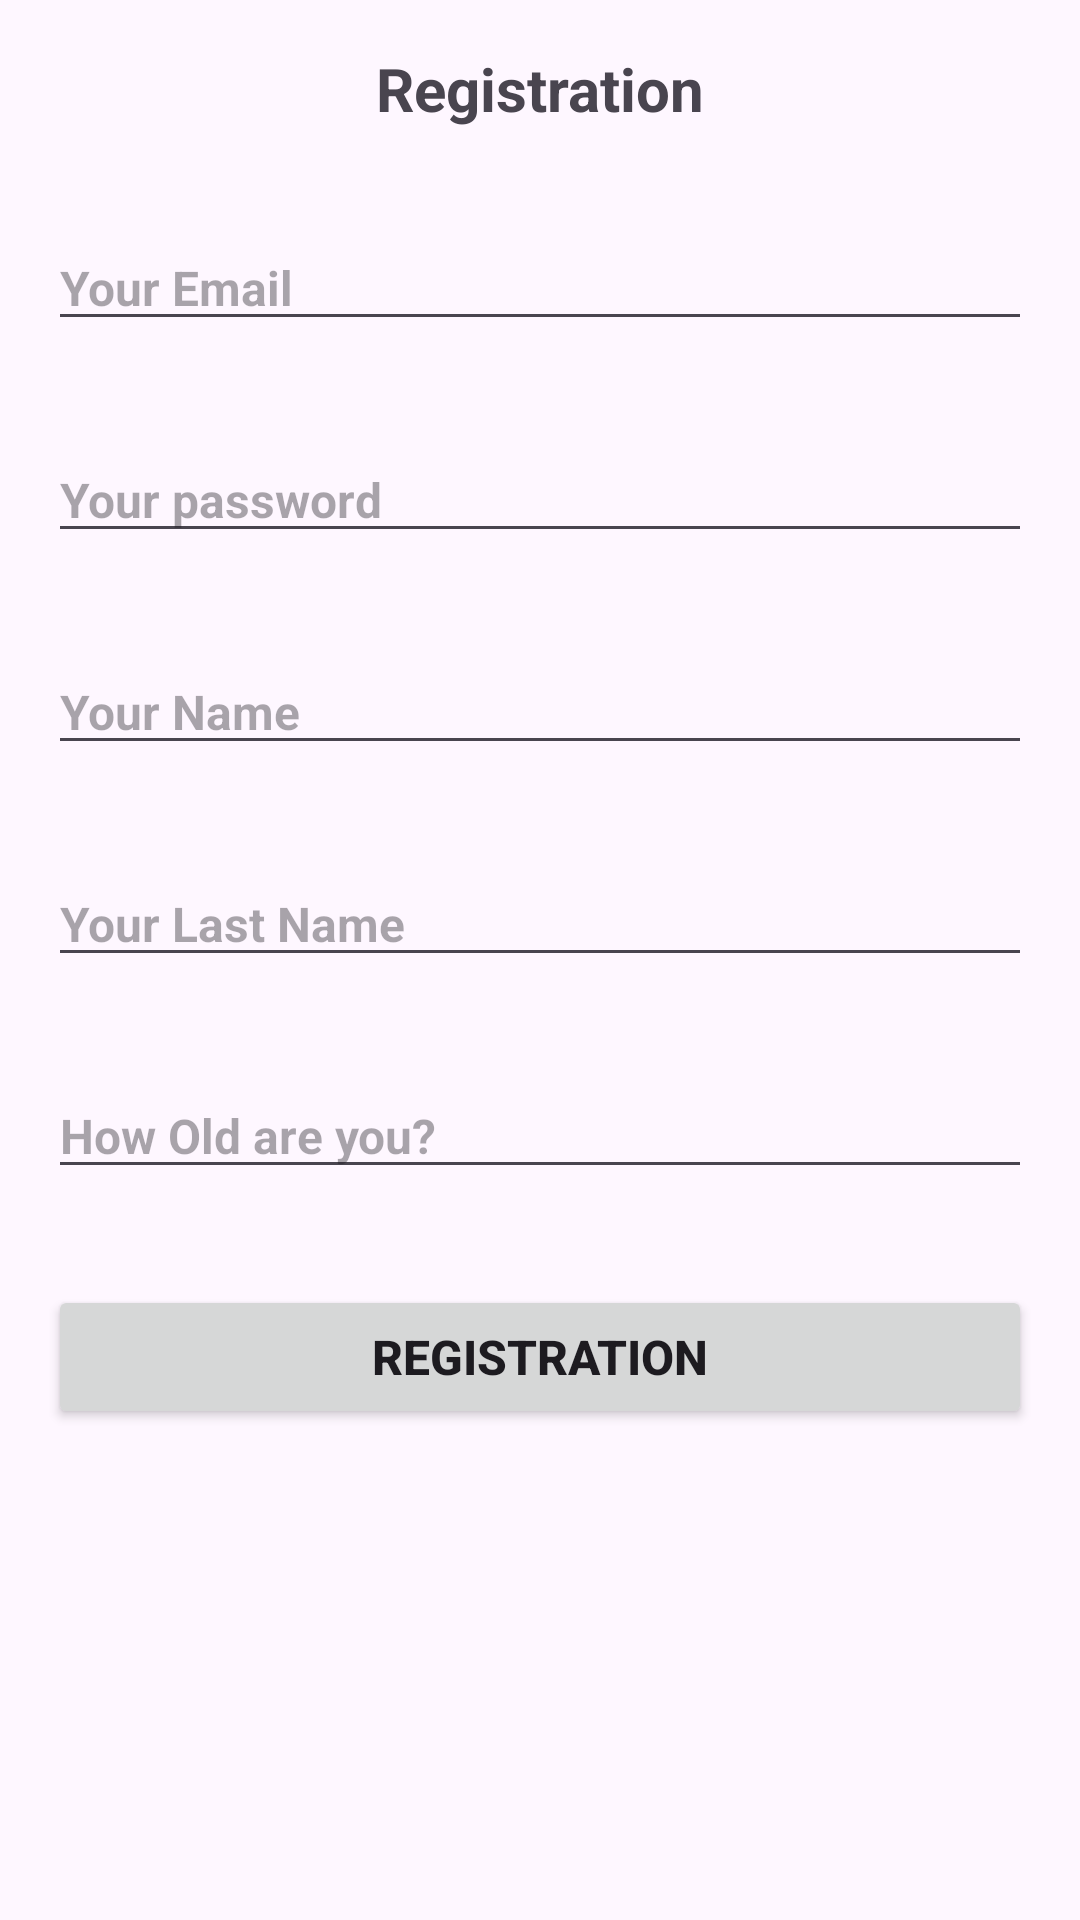

Produce the Android XML layout that renders to this screen, including the resource entries it uses.
<!-- AndroidManifest.xml: application theme Theme.MyMesApp -->
<!-- res/layout/activity_register.xml -->
<?xml version="1.0" encoding="utf-8"?>
<LinearLayout xmlns:android="http://schemas.android.com/apk/res/android"
    xmlns:app="http://schemas.android.com/apk/res-auto"
    xmlns:tools="http://schemas.android.com/tools"
    android:id="@+id/main"
    android:layout_width="match_parent"
    android:layout_height="match_parent"
    android:orientation="vertical"
    android:layout_margin="8dp"
    tools:context=".RegisterActivity">

    <TextView
        android:layout_width="match_parent"
        android:layout_height="wrap_content"
        android:textSize="20sp"
        android:textAlignment="center"
        android:textStyle="bold"
        android:layout_margin="16dp"
        android:text="@string/registration_title"
        />

    <EditText
        android:id="@+id/editTextEmailReg"
        android:layout_width="match_parent"
        android:layout_height="wrap_content"
        android:hint="@string/your_email_register"
        android:textSize="16sp"
        android:textStyle="bold"
        android:layout_margin="16dp"
        />

    <EditText
        android:id="@+id/editTextPassReg"
        android:layout_width="match_parent"
        android:layout_height="wrap_content"
        android:hint="@string/your_password_reg"
        android:textSize="16sp"
        android:textStyle="bold"
        android:layout_margin="16dp"
        />

    <EditText
        android:id="@+id/editTextName"
        android:layout_width="match_parent"
        android:layout_height="wrap_content"
        android:hint="@string/your_name_reg"
        android:textSize="16sp"
        android:textStyle="bold"
        android:layout_margin="16dp"
        />

    <EditText
        android:id="@+id/editTextLastName"
        android:layout_width="match_parent"
        android:layout_height="wrap_content"
        android:hint="@string/your_last_name_reg"
        android:textSize="16sp"
        android:textStyle="bold"
        android:layout_margin="16dp"
        />

    <EditText
        android:id="@+id/editTextAge"
        android:layout_width="match_parent"
        android:layout_height="wrap_content"
        android:hint="@string/age_reg"
        android:textSize="16sp"
        android:textStyle="bold"
        android:layout_margin="16dp"
        />

    <Button
        android:id="@+id/buttonReg"
        android:layout_width="match_parent"
        android:layout_height="wrap_content"
        android:text="@string/registration_button"
        android:textSize="16sp"
        android:textStyle="bold"
        android:layout_margin="16dp"
        />

</LinearLayout>
<!-- resources referenced by this layout -->
<resources>
  <string name="age_reg">How Old are you?</string>
  <string name="registration_button">Registration</string>
  <string name="registration_title">Registration</string>
  <string name="your_email_register">Your Email</string>
  <string name="your_last_name_reg">Your Last Name</string>
  <string name="your_name_reg">Your Name</string>
  <string name="your_password_reg">Your password</string>
  <style name="Theme.MyMesApp" parent="Base.Theme.MyMesApp" />
  <style name="Base.Theme.MyMesApp" parent="Theme.Material3.DayNight.NoActionBar">
          
          
      </style>
</resources>
